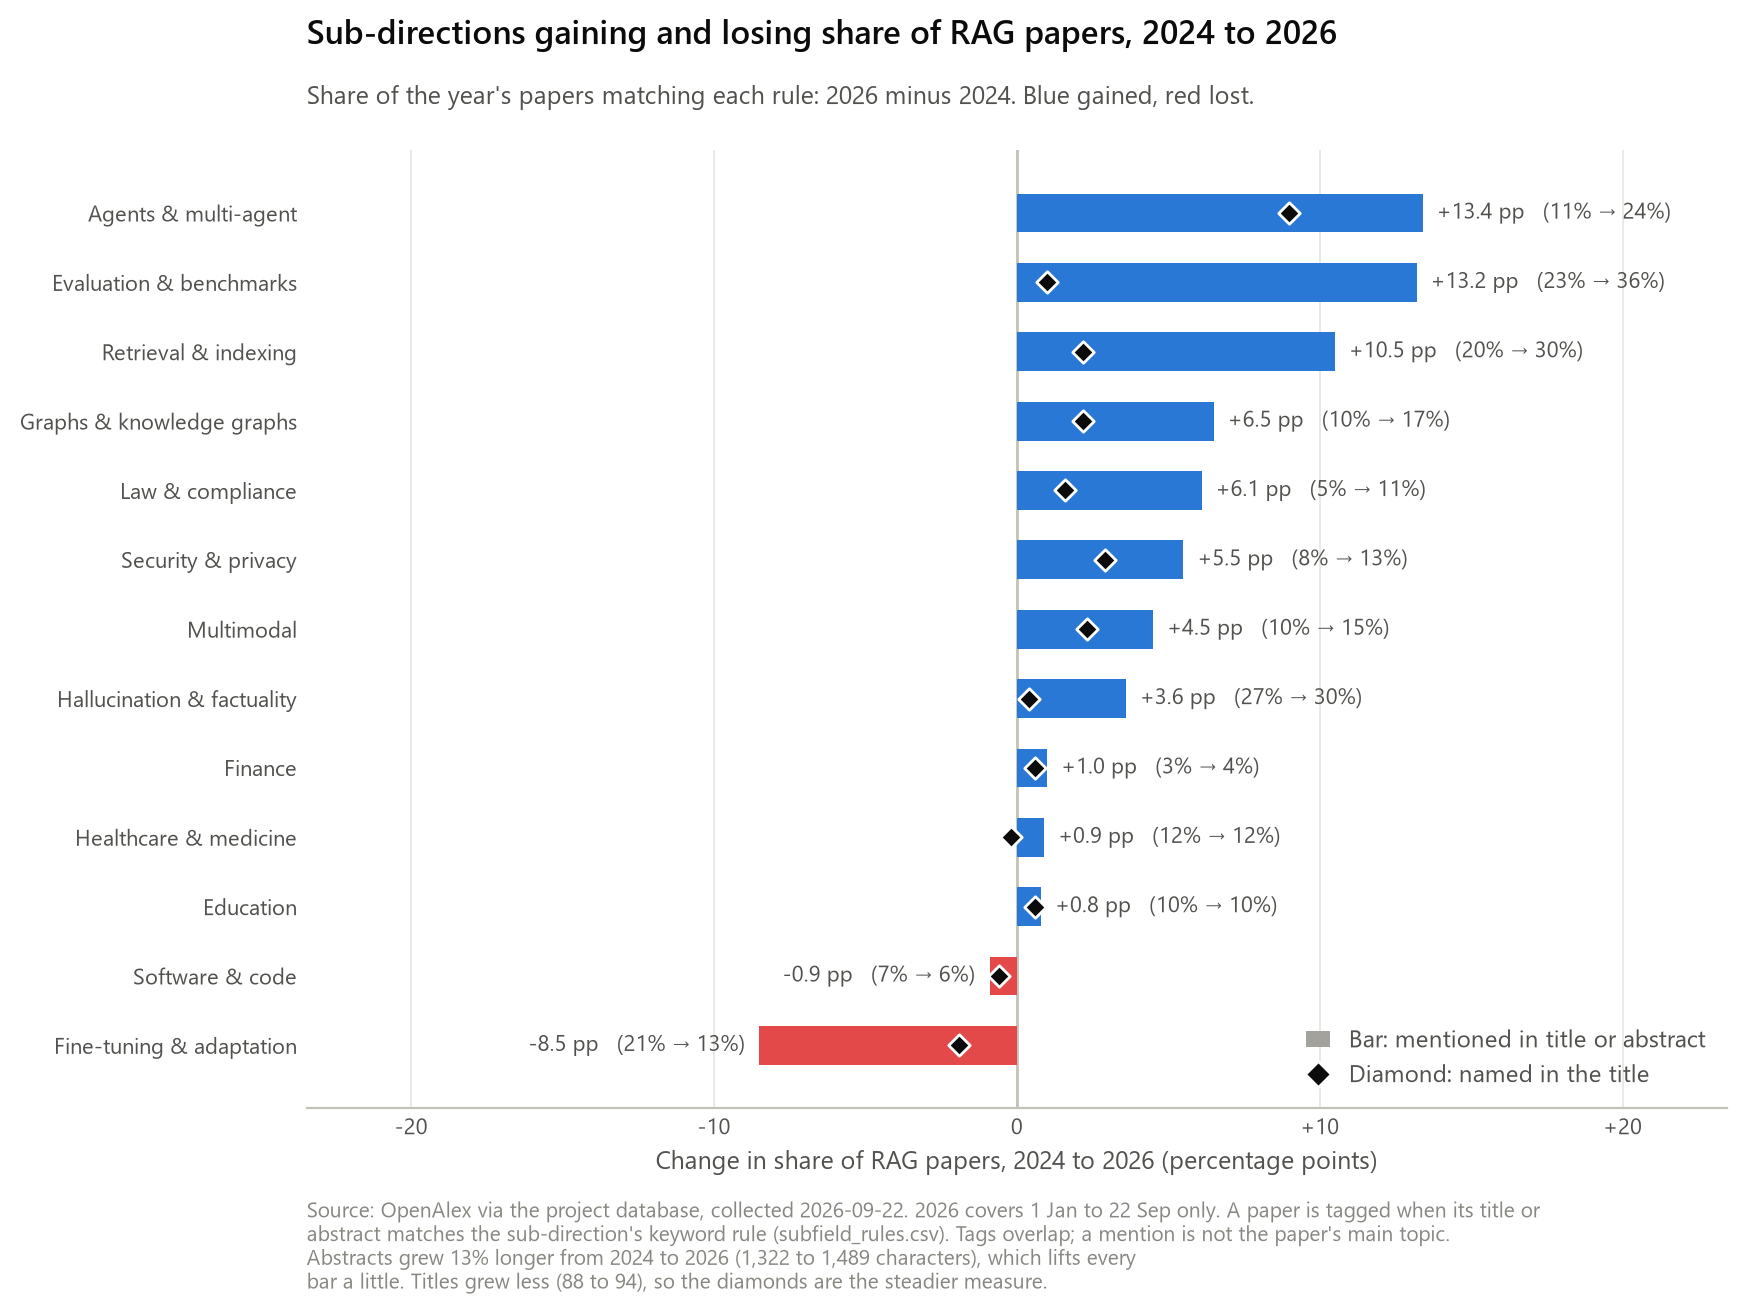

Data behind this chart, as committed beside it:
subfield, label, kind, share_2024_pct, share_2025_pct, share_2026_pct, change_pp, share_title_2024_pct, share_title_2026_pct, change_title_pp
agentic, Agents & multi-agent, method, 10.6, 17.0, 24.0, 13.4, 4.8, 13.8, 9.0
evaluation, Evaluation & benchmarks, method, 22.9, 24.1, 36.2, 13.2, 3.0, 4.0, 1.0
retrieval, Retrieval & indexing, method, 19.9, 24.6, 30.3, 10.5, 3.7, 5.8, 2.2
graph, Graphs & knowledge graphs, method, 10.2, 15.0, 16.7, 6.5, 5.5, 7.7, 2.2
legal, Law & compliance, application, 5.2, 8.0, 11.3, 6.1, 1.0, 2.5, 1.6
security, Security & privacy, method, 7.7, 9.7, 13.2, 5.5, 2.0, 5.0, 2.9
multimodal, Multimodal, method, 10.2, 15.5, 14.7, 4.5, 5.5, 7.8, 2.3
hallucination, Hallucination & factuality, method, 26.6, 28.1, 30.1, 3.6, 3.4, 3.7, 0.4
finance, Finance, application, 3.2, 3.9, 4.3, 1.0, 0.4, 1.0, 0.6
healthcare, Healthcare & medicine, application, 11.6, 12.7, 12.5, 0.9, 6.2, 6.0, -0.2
education, Education, application, 9.5, 10.7, 10.2, 0.8, 3.2, 3.9, 0.6
software, Software & code, application, 7.4, 6.4, 6.5, -0.9, 2.3, 1.7, -0.6
finetuning, Fine-tuning & adaptation, method, 21.2, 18.2, 12.7, -8.5, 3.7, 1.8, -1.9
